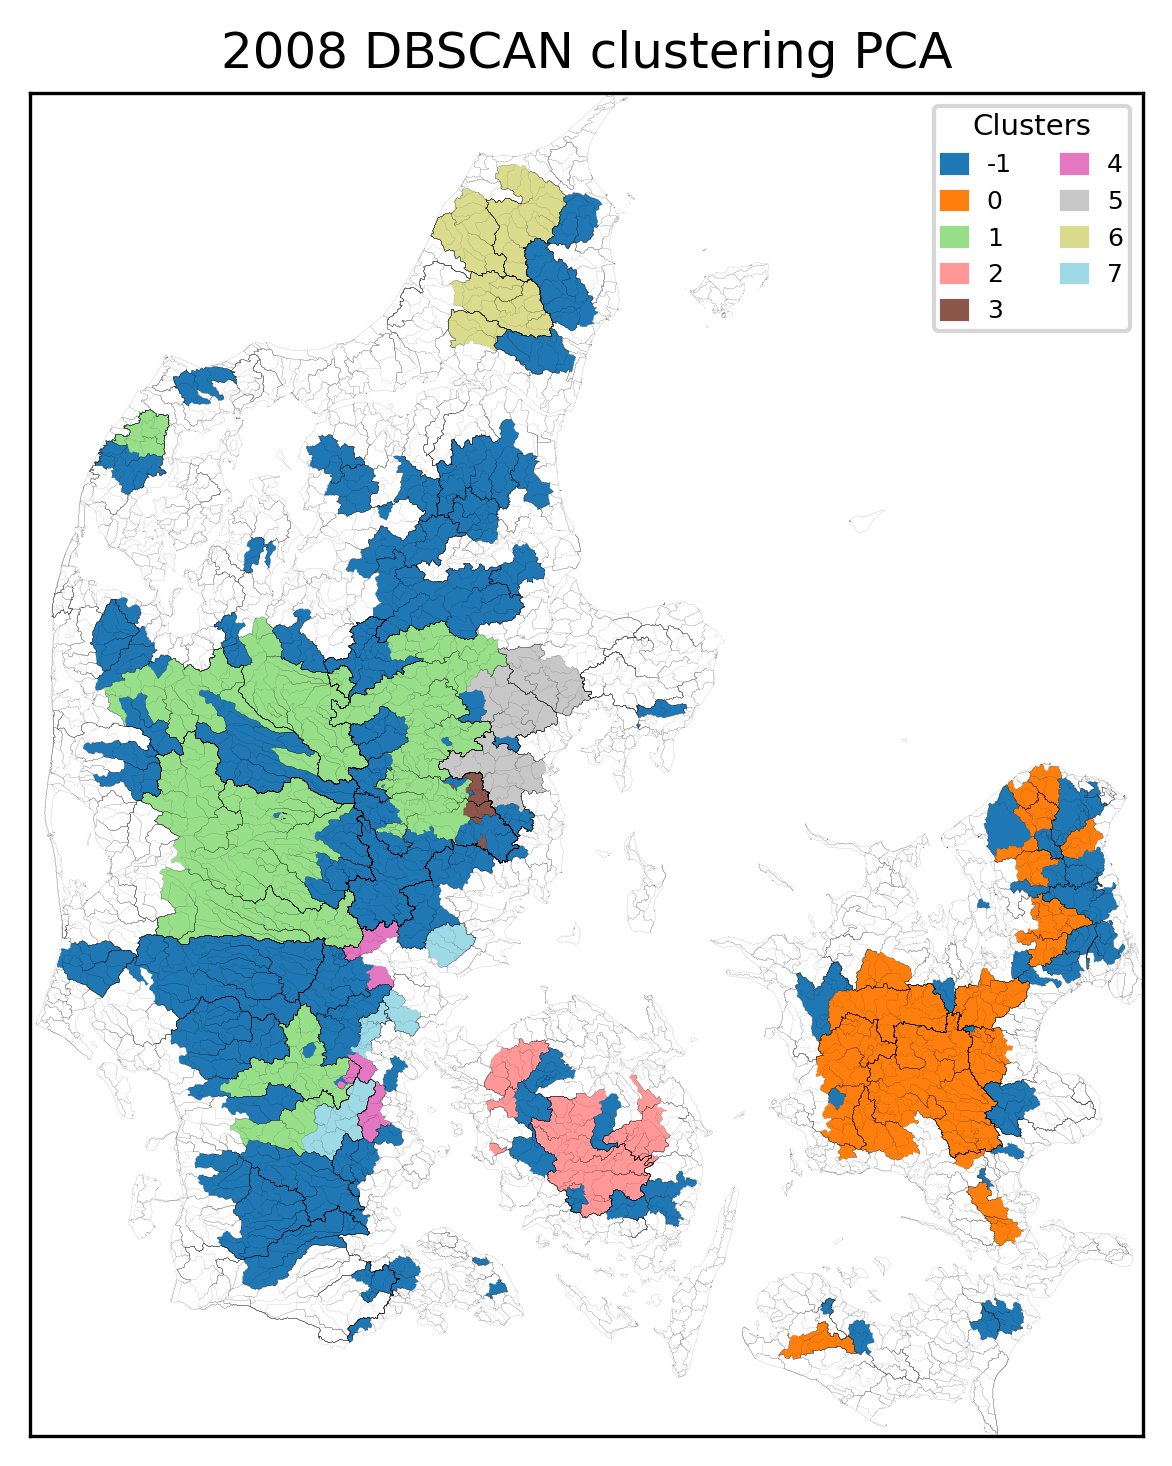

The table this chart was drawn from, first rows:
, Cluster
10000009, -1
11000011, -1
13000011, -1
13000019, -1
14000016, -1
13000065, -1
14000020, -1
14000022, -1
15000073, -1
15000002, -1
15000032, -1
15000043, -1
16000024, -1
16000023, -1
16000030, -1
16000070, -1
21000065, -1
17000004, -1
17000007, -1
18000077, -1
18000078, -1
19000012, -1
19000015, -1
20000034, -1
21000062, -1
2000005, -1
20000790, -1
21000040, -1
21000090, -1
21000089, -1
21000085, -1
21000072, -1
21000861, -1
21000803, -1
21000872, -1
21000752, -1
21000110, -1
21000535, -1
21000528, -1
21000487, -1
21000529, -1
21000759, -1
21000786, -1
21000794, -1
21000647, -1
21000712, -1
21000572, -1
21000577, -1
25000018, -1
25000020, -1
25000021, -1
23000173, -1
22000234, -1
22000336, -1
22000225, -1
23000083, -1
22000050, -1
22000048, -1
21006038, -1
22000043, -1
... 193 more rows
